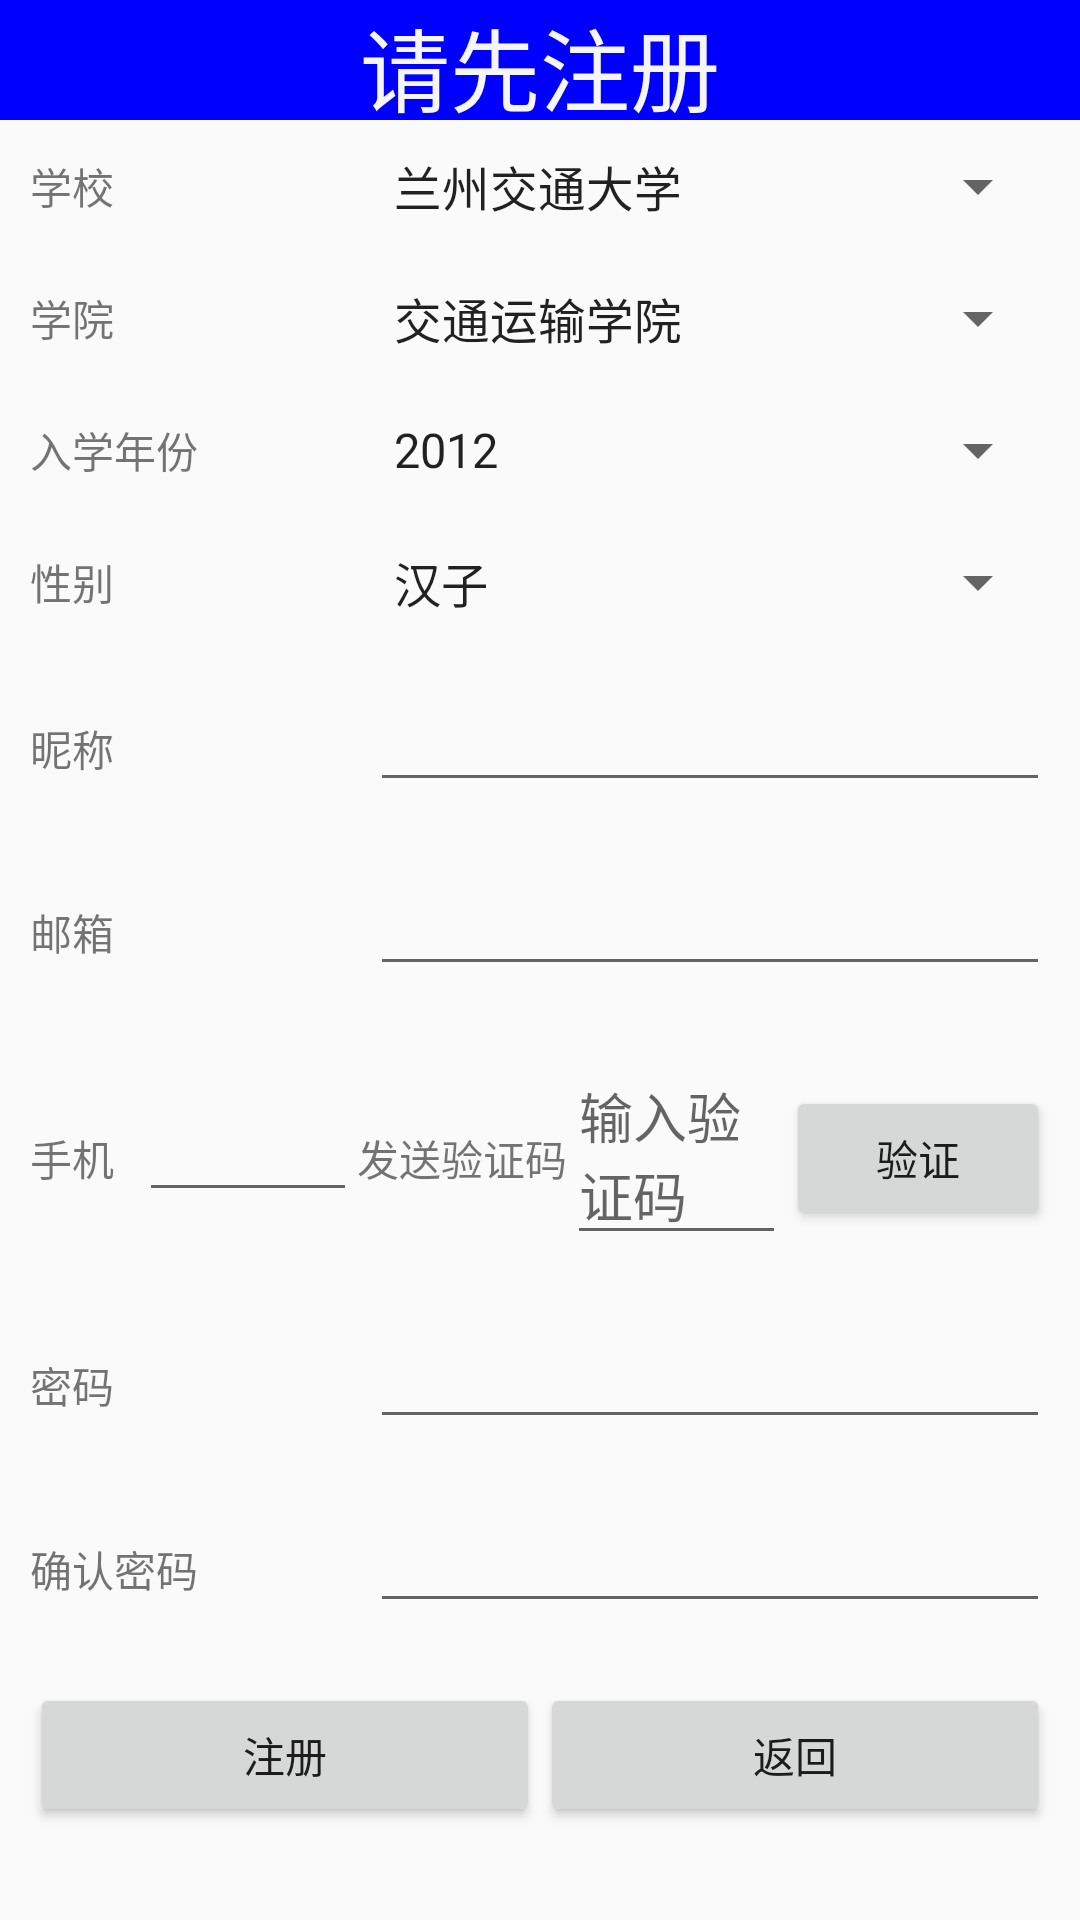

Write the Android layout XML for this screen, with the resource values it uses.
<!-- AndroidManifest.xml: application theme AppTheme -->
<!-- res/layout/zhuce.xml -->
<?xml version="1.0" encoding="utf-8"?>
<LinearLayout xmlns:android="http://schemas.android.com/apk/res/android"
    android:layout_width="match_parent"
    android:layout_height="wrap_content"
    android:orientation="vertical"
    android:paddingBottom="20dp" >
    <TextView 
	        android:layout_width="match_parent"	  
	        android:layout_height="40sp"
	        android:text="请先注册"
	        android:gravity="center"
	        android:textSize="30sp"
	        android:background="@color/blue"
	        android:textColor="@color/whitesmoke"/>
    <ScrollView 
        android:layout_width="match_parent"
        android:layout_height="wrap_content">
        <LinearLayout 
            android:layout_width="match_parent"
        	android:layout_height="wrap_content"
        	android:orientation="vertical">
		<LinearLayout 
		    android:layout_width="match_parent"
	    	android:layout_height="wrap_content"
	    	android:orientation="vertical" >
	    	<LinearLayout 
	    	    android:layout_width="match_parent"
	    		android:layout_height="wrap_content"
	    		android:orientation="horizontal"
	    		android:padding="10dp">
	    	    <TextView
			        android:layout_width="0dp"
			        android:layout_height="wrap_content"
			        android:text="学校" 
			        android:layout_gravity="center"
			        android:layout_weight="1"/>
	    	    <Spinner
	    	        android:id="@+id/schoolspin"
	    	        android:layout_width="0dp"
	    	        android:layout_height="wrap_content"
	    	        android:gravity="center"
	    	        android:layout_weight="2"
	    	        android:entries="@array/school"/>
	    	</LinearLayout>

	    	<LinearLayout
	    	    android:layout_width="match_parent"
	    	    android:layout_height="match_parent"
	    	    android:orientation="horizontal"
	    	    android:padding="10dp" >

	    	    <TextView
			        android:layout_width="0dp"
			        android:layout_height="wrap_content"
			        android:text="学院" 
			        android:layout_gravity="center"
			        android:layout_weight="1"/>
	    	    <Spinner
	    	        android:id="@+id/academyspin"
	    	        android:layout_width="0dp"
	    	        android:layout_height="wrap_content"
	    	        android:gravity="center"
	    	        android:layout_weight="2"
	    	        android:entries="@array/academy"/>
	    	</LinearLayout>
	    	<LinearLayout 
	    	    android:layout_width="match_parent"
	    		android:layout_height="wrap_content"
	    		android:orientation="horizontal"
	    		android:padding="10dp">
	    	    <TextView
			        android:layout_width="0dp"
			        android:layout_height="wrap_content"
			        android:text="入学年份" 
			        android:layout_gravity="center"
			        android:layout_weight="1"/>
	    	    <Spinner
	    	        android:id="@+id/yearspin"
	    	        android:layout_width="0dp"
	    	        android:layout_height="wrap_content"
	    	        android:gravity="center"
	    	        android:layout_weight="2"
	    	        android:entries="@array/year"/>
	    	</LinearLayout>
	    	<LinearLayout 
	    	    android:layout_width="match_parent"
	    		android:layout_height="wrap_content"
	    		android:orientation="horizontal"
	    		android:padding="10dp">
	    	    <TextView
			        android:layout_width="0dp"
			        android:layout_height="wrap_content"
			        android:text="性别" 
			        android:layout_gravity="center"
			        android:layout_weight="1"/>
	    	    <Spinner
	    	        android:id="@+id/sexspin"
	    	        android:layout_width="0dp"
	    	        android:layout_height="wrap_content"
	    	        android:gravity="center"
	    	        android:layout_weight="2"
	    	        android:entries="@array/sex"/>
	    	</LinearLayout>
	    	<LinearLayout 
	    	    android:layout_width="match_parent"
	    	    android:layout_height="wrap_content"
	    	    android:orientation="horizontal"
	    	    android:padding="10dp">
	    	    <TextView
			        android:layout_width="0dp"
			        android:layout_height="wrap_content"
			        android:text="昵称"
			        android:layout_weight="1" />
				<EditText 
				    android:id="@+id/user"
			        android:layout_width="0dp"
			        android:layout_height="wrap_content"
			        android:layout_weight="2"/>
	    	</LinearLayout>
		</LinearLayout>
		<LinearLayout 
		    android:layout_width="match_parent"
	    	android:layout_height="wrap_content"
	    	android:orientation="horizontal"
	    	android:padding="10dp">
		    <TextView
		        android:layout_width="0dp"
		        android:layout_height="wrap_content"
		        android:text="邮箱"
		        android:layout_weight="1"/>
			<EditText 
			    android:id="@+id/mail"
		        android:layout_width="0dp"
		        android:layout_height="wrap_content"
		        android:layout_weight="2"/>
		</LinearLayout>
		<LinearLayout 
		    android:layout_width="match_parent"
	    	android:layout_height="wrap_content"
	    	android:orientation="horizontal"
	    	android:padding="10dp">
		    <TextView
		        android:layout_width="0dp"
		        android:layout_height="wrap_content"
		        android:text="手机"
		        android:layout_weight="1"/>
			<EditText 
			    android:id="@+id/tel"
		        android:layout_width="0dp"
		        android:layout_height="wrap_content"
		        android:layout_weight="2"/>
			<TextView 
			    android:layout_width="wrap_content"
			    android:layout_height="wrap_content"
			    android:id="@+id/identify"
			    android:text="发送验证码"
			    android:onClick="send_identify"
			    />
			<EditText 
			    android:id="@+id/identify_code"
		        android:layout_width="0dp"
		        android:layout_height="wrap_content"
		        android:layout_weight="2"
		        android:hint="输入验证码"/>
			<Button 
			    android:layout_width="wrap_content"
			    android:layout_height="wrap_content"
			    android:text="验证"
			    android:onClick="send_code"/>
		</LinearLayout>
		
		<LinearLayout 
		    android:layout_width="match_parent"
	    	android:layout_height="wrap_content"
	    	android:orientation="horizontal"
	    	android:padding="10dp">
		    <TextView
		        android:layout_width="0dp"
		        android:layout_height="wrap_content"
		        android:text="密码"
		        android:layout_weight="1"/>
			<EditText 
			    android:id="@+id/pwd"
		        android:layout_width="0dp"
		        android:layout_height="wrap_content"
		        android:layout_weight="2"
		        android:inputType="textPassword"/>
		</LinearLayout>
		<LinearLayout 
		    android:layout_width="match_parent"
	    	android:layout_height="wrap_content"
	    	android:orientation="horizontal"
	    	android:padding="10dp">
		    <TextView
		        android:layout_width="0dp"
		        android:layout_height="wrap_content"
		        android:text="确认密码"
		        android:layout_weight="1"/>
			<EditText 
			    android:id="@+id/pwd2"
		        android:layout_width="0dp"
		        android:layout_height="wrap_content"
		        android:layout_weight="2"
		        android:inputType="textPassword"/>
		</LinearLayout>
		<LinearLayout 
		    android:layout_width="match_parent"
		    android:layout_height="wrap_content"
		    android:orientation="horizontal"
		    android:padding="10dp">
		     <Button 
			    android:id="@+id/next"
			    android:layout_width="0dp"
			    android:layout_height="wrap_content"
			    android:text="注册"
			    android:layout_gravity="center"
			    android:layout_weight="1"/>
		    <Button 
			    android:id="@+id/back"
			    android:layout_width="0dp"
			    android:layout_height="wrap_content"
			    android:text="返回"
			    android:layout_gravity="center"
			    android:layout_weight="1"/>
		</LinearLayout>
        </LinearLayout>
    </ScrollView>
</LinearLayout>
<!-- resources referenced by this layout -->
<resources>
  <string-array name="academy">
          <item>交通运输学院</item>
          <item>机电工程学院</item>
          <item>土木学院</item>
      </string-array>
  <string-array name="school">
          <item>兰州交通大学</item>
          <item>湖南科技大学</item>
      </string-array>
  <string-array name="sex">
          <item>汉子</item>
          <item>妹子</item>
      </string-array>
  <string-array name="year">
          <item>2012</item>
          <item>2013</item>
          <item>2014</item>
          <item>2015</item>
          <item>2016</item>
          <item>2017</item>
          <item>2018</item>
      </string-array>
  <color name="blue">#0000FF</color>
  <color name="whitesmoke">#F5F5F5</color>
  <style name="AppTheme" parent="AppBaseTheme">
          
      </style>
  <style name="AppBaseTheme" parent="Theme.AppCompat.Light">
          
      </style>
</resources>
